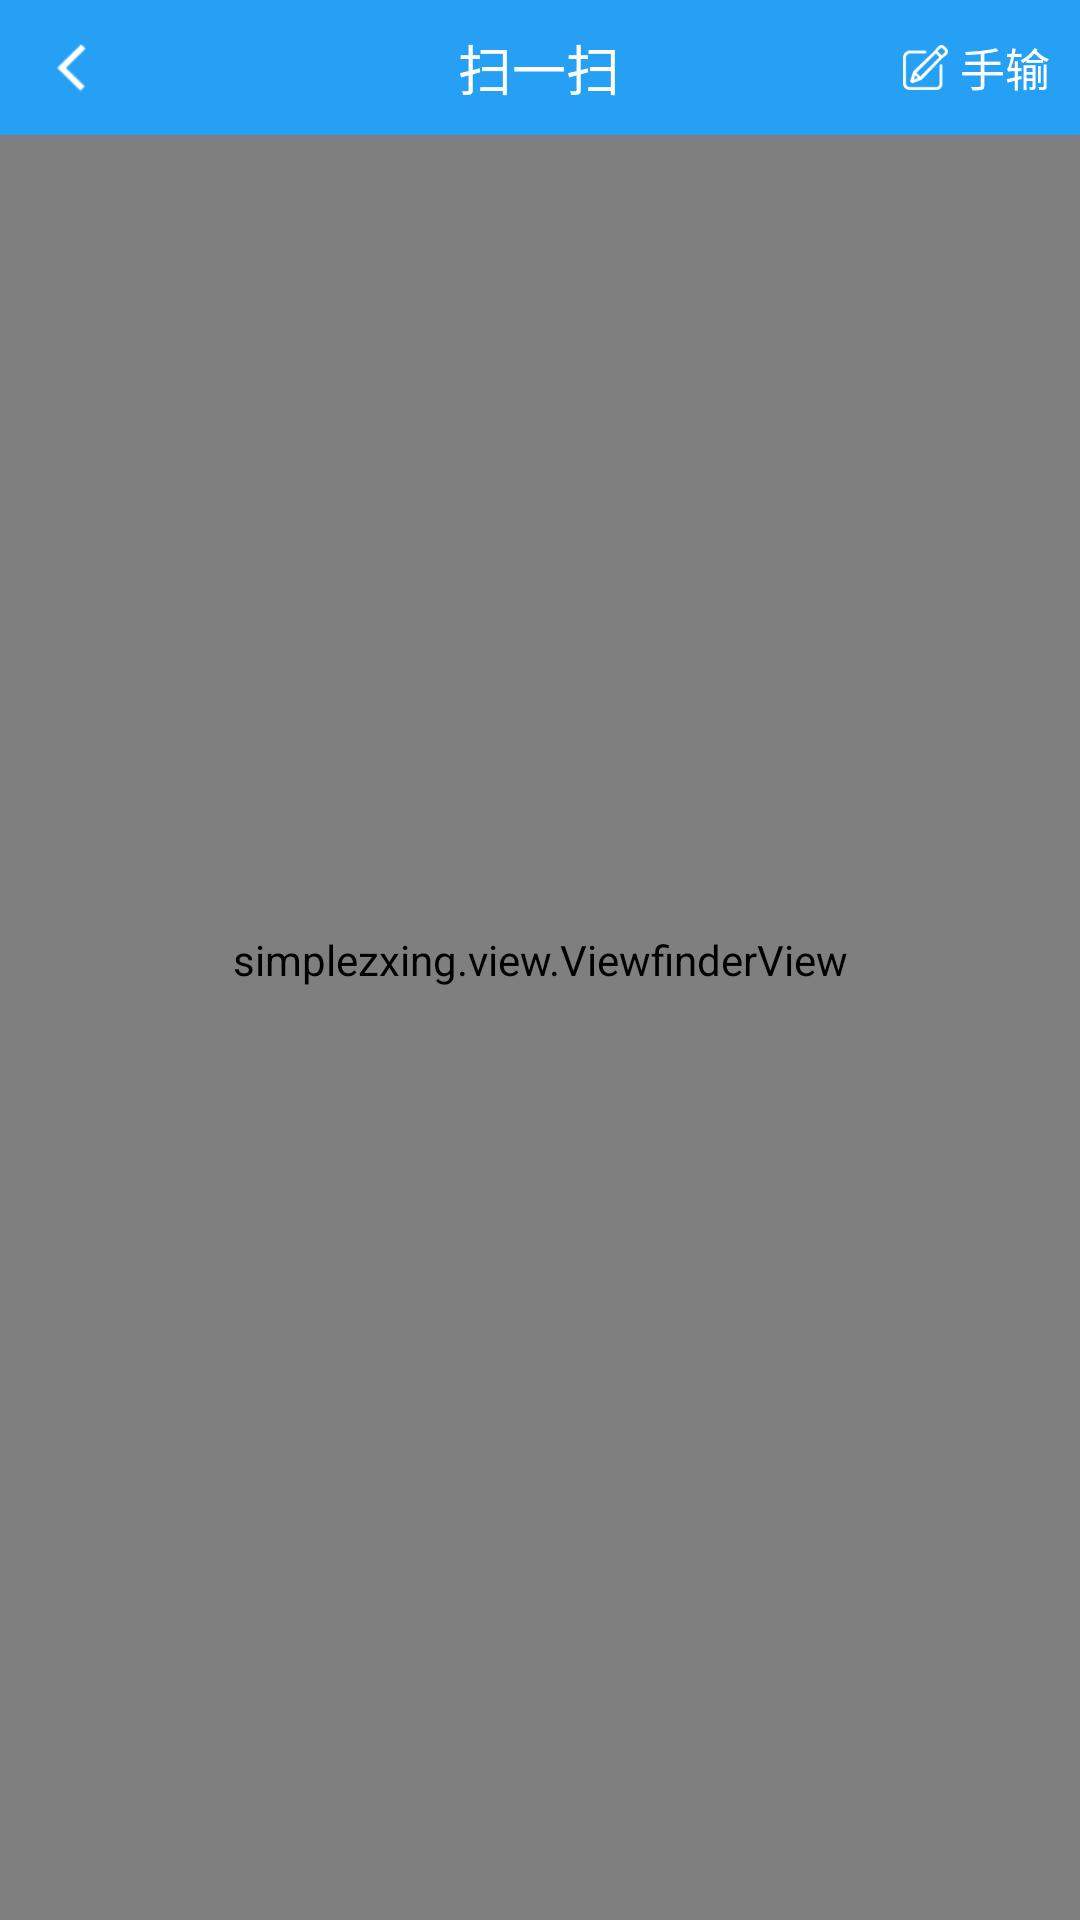

Write the Android layout XML for this screen, with the resource values it uses.
<!-- AndroidManifest.xml: application theme AppTheme -->
<!-- res/layout/capture.xml -->
<?xml version="1.0" encoding="UTF-8"?>
<FrameLayout xmlns:android="http://schemas.android.com/apk/res/android"
    android:layout_width="match_parent"
    android:layout_height="match_parent"
    android:id="@+id/ll_root"
    android:orientation="vertical">


    <FrameLayout
        android:layout_width="match_parent"
        android:layout_height="match_parent">

        <SurfaceView
            android:id="@+id/preview_view"
            android:layout_width="match_parent"
            android:layout_height="match_parent"
            android:layout_gravity="center" />

        <simplezxing.view.ViewfinderView
            android:id="@+id/viewfinder_view"
            android:layout_width="match_parent"
            android:layout_height="match_parent"
            android:layout_centerInParent="true" />
    </FrameLayout>

    <include layout="@layout/header_scan" />
</FrameLayout>
<!-- res/layout/header_scan.xml (included above) -->
<?xml version="1.0" encoding="utf-8"?>
<RelativeLayout xmlns:android="http://schemas.android.com/apk/res/android"
    android:layout_width="match_parent"
    android:layout_height="45dp"
    android:background="@color/crn0"
    android:orientation="vertical">

    <LinearLayout
        android:layout_width="match_parent"
        android:layout_height="match_parent"
        android:orientation="horizontal">

        <ImageView
            android:id="@+id/btnLeft"
            android:layout_width="wrap_content"
            android:layout_height="match_parent"
            android:paddingLeft="19dp"
            android:paddingRight="30dp"
            android:src="@mipmap/icon_back"
            android:visibility="visible" />

        <LinearLayout
            android:id="@+id/ll_search"
            android:layout_width="match_parent"
            android:layout_height="match_parent"
            android:layout_gravity="center"
            android:gravity="center"
            android:orientation="horizontal"
            android:visibility="gone">

            <LinearLayout
                android:layout_width="0dp"
                android:layout_height="wrap_content"
                android:layout_weight="1"
                android:background="@drawable/shape_search"
                android:orientation="horizontal">

                <ImageView
                    android:layout_width="20dp"
                    android:layout_height="20dp"
                    android:layout_gravity="center"
                    android:layout_marginLeft="6dp"
                    android:src="@mipmap/sousuo_icon" />

                <EditText
                    android:id="@+id/et_search"
                    android:layout_width="0dp"
                    android:layout_height="31dp"
                    android:layout_weight="1"
                    android:background="@null"
                    android:gravity="center_vertical"
                    android:hint="会员号"
                    android:inputType="number"
                    android:maxLength="30"
                    android:paddingLeft="6dp"
                    android:singleLine="true"
                    android:textAppearance="@style/TextAppear.Theme.cb9_Size14" />

                <ImageView
                    android:id="@+id/iv_del"
                    android:layout_width="35dp"
                    android:layout_height="match_parent"
                    android:layout_gravity="center"
                    android:paddingLeft="10dp"
                    android:src="@mipmap/icon_shanchu"
                    android:visibility="gone" />

            </LinearLayout>

            <TextView
                android:id="@+id/tv_search"
                android:layout_width="wrap_content"
                android:layout_height="match_parent"
                android:layout_gravity="center"
                android:gravity="center"
                android:paddingLeft="15dp"
                android:paddingRight="15dp"
                android:text="@string/ss"
                android:textAppearance="@style/TextAppear.Theme.f_Size14" />

        </LinearLayout>

        <LinearLayout
            android:id="@+id/ll_ljfh"
            android:layout_width="match_parent"
            android:layout_height="match_parent"
            android:orientation="horizontal"
            android:visibility="visible">

            <TextView
                android:id="@+id/tvTitle"
                android:layout_width="0dp"
                android:layout_height="wrap_content"
                android:layout_centerInParent="true"
                android:layout_gravity="center"
                android:layout_weight="1"
                android:gravity="center"
                android:text="@string/sys"
                android:textAppearance="@style/TextAppear.Theme.f_Size18" />

            <LinearLayout
                android:id="@+id/ll_sh"
                android:layout_width="wrap_content"
                android:layout_height="match_parent"
                android:orientation="horizontal">

                <ImageView
                    android:layout_width="15dp"
                    android:layout_height="15dp"
                    android:layout_gravity="center"
                    android:layout_marginRight="4dp"
                    android:gravity="center"
                    android:src="@mipmap/icon_edit_white" />

                <TextView
                    android:id="@+id/textView3"
                    android:layout_width="wrap_content"
                    android:layout_height="match_parent"
                    android:layout_gravity="center"
                    android:layout_marginRight="10dp"
                    android:gravity="center"
                    android:text="@string/shous"
                    android:textAppearance="@style/TextAppear.Theme.f_Size15" />
            </LinearLayout>

        </LinearLayout>

    </LinearLayout>

</RelativeLayout>
<!-- resources referenced by this layout -->
<resources>
  <color name="crn0">#25a0f5</color>
  <!-- drawable shape_search (drawable) -->
  <?xml version="1.0" encoding="utf-8"?>
  <shape xmlns:android="http://schemas.android.com/apk/res/android" >
  
      <solid android:color="@color/f" />
  
      <corners android:radius="4dp" />
  
      <stroke
          android:dashGap="0dp"
          android:dashWidth="0dp"
          android:width="0.5dp"
          android:color="@color/e5" />
  
  </shape>
  <!-- mipmap icon_back: png bitmap (mipmap-xhdpi, 203 bytes) -->
  <!-- mipmap icon_edit_white: png bitmap (mipmap-xhdpi, 1321 bytes) -->
  <!-- mipmap icon_shanchu: png bitmap (mipmap-xhdpi, 1093 bytes) -->
  <!-- mipmap sousuo_icon: png bitmap (mipmap-xhdpi, 2581 bytes) -->
  <string name="shous">手输</string>
  <string name="ss">搜索</string>
  <string name="sys">扫一扫</string>
  <style name="TextAppear.Theme.cb9_Size14" parent="android:TextAppearance.Theme">
          <item name="android:textSize">14sp</item>
          <item name="android:textColor">@color/cb9</item>
      </style>
  <style name="TextAppear.Theme.f_Size14" parent="android:TextAppearance.Theme">
          <item name="android:textSize">14sp</item>
          <item name="android:textColor">@color/f</item>
      </style>
  <style name="TextAppear.Theme.f_Size15" parent="android:TextAppearance.Theme">
          <item name="android:textSize">15sp</item>
          <item name="android:textColor">@color/f</item>
      </style>
  <style name="TextAppear.Theme.f_Size18" parent="android:TextAppearance.Theme">
          <item name="android:textSize">18sp</item>
          <item name="android:textColor">@color/f</item>
      </style>
  <style name="AppTheme" parent="Theme.AppCompat.Light.DarkActionBar">
          
          <item name="colorPrimary">@color/colorPrimary</item>
          <item name="colorPrimaryDark">@color/colorPrimaryDark</item>
          <item name="colorAccent">@color/colorAccent</item>
      </style>
  <color name="f">#ffffff</color>
  <color name="e5">#e5e5e5</color>
  <color name="cb9">#999999</color>
  <color name="colorPrimary">#3F51B5</color>
  <color name="colorPrimaryDark">#303F9F</color>
  <color name="colorAccent">#FF4081</color>
</resources>
